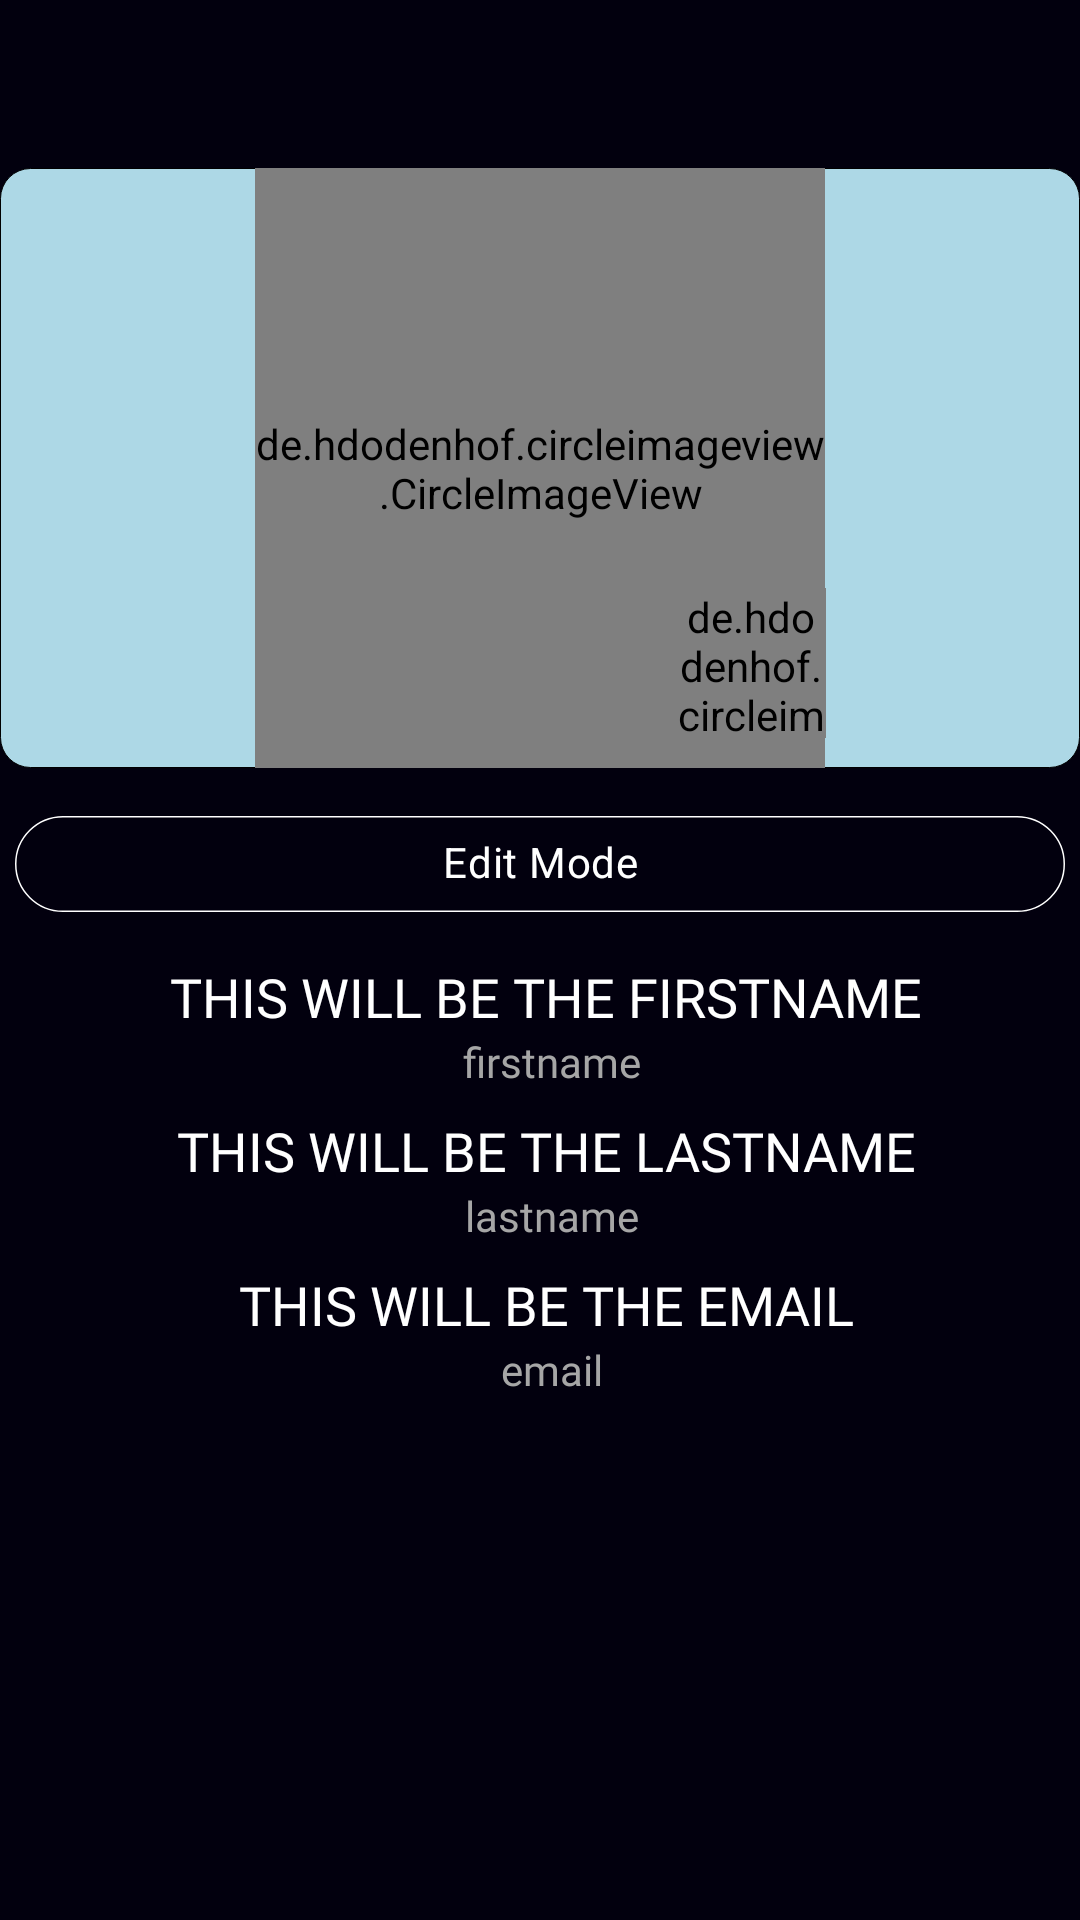

Reconstruct the res/layout file that produces this screen, plus the resources it refers to.
<!-- AndroidManifest.xml: application theme AppTheme -->
<!-- res/layout/activity_user.xml -->
<?xml version="1.0" encoding="utf-8"?>
<RelativeLayout xmlns:android="http://schemas.android.com/apk/res/android"
    xmlns:app="http://schemas.android.com/apk/res-auto"
    xmlns:tools="http://schemas.android.com/tools"
    android:layout_width="match_parent"
    android:background="@color/background"
    android:layout_height="match_parent"
    tools:context=".UserActivity">

    <com.google.android.material.appbar.AppBarLayout
        android:id="@+id/appBarLayout"
        android:layout_width="match_parent"
        android:layout_height="wrap_content"
        app:layout_constraintEnd_toEndOf="parent"
        app:layout_constraintStart_toStartOf="parent"
        app:layout_constraintTop_toTopOf="parent">

        <androidx.appcompat.widget.Toolbar
            android:id="@+id/my_toolbar"
            android:layout_width="match_parent"
            android:layout_height="wrap_content"
            android:background="@color/background"
            android:theme="@style/Base.ThemeOverlay.AppCompat.Dark.ActionBar"
            app:popupTheme="@style/MenuStyle">







            <TextView
                android:id="@+id/user_name"
                android:layout_width="wrap_content"
                android:layout_height="wrap_content"
                android:layout_marginStart="25dp"
                android:layout_marginLeft="25dp"
                android:textColor="#fff"
                android:fontFamily="@font/raleway_medium"
                android:textSize="18sp" />
        </androidx.appcompat.widget.Toolbar>


    </com.google.android.material.appbar.AppBarLayout>

    <RelativeLayout
        android:id="@+id/showprofileimage"
        android:layout_width="match_parent"
        android:layout_height="wrap_content"
        android:layout_below="@id/appBarLayout"
        android:background="@layout/curvedheaderrelative">

    <de.hdodenhof.circleimageview.CircleImageView
        android:id="@+id/showprofileimage1"
        android:layout_width="190dp"
        android:layout_height="200dp"
        app:civ_border_width="2dp"
        android:clickable="false"
        android:layout_centerInParent="true"
        app:civ_border_color="#fff"
        android:src="@drawable/androidbackground1" />
    <de.hdodenhof.circleimageview.CircleImageView
        android:id="@+id/edit_img"
        android:layout_width="50dp"
        android:layout_height="50dp"
        android:clickable="true"
        android:layout_toRightOf="@id/showprofileimage1"
        android:layout_marginTop="140dp"
        app:civ_border_width="2dp"
        app:civ_border_color="@color/grey"
        android:layout_marginLeft="-50dp"
        android:src="@drawable/ic_mode_edit" />

    </RelativeLayout>

    <com.google.android.material.chip.Chip
        android:id="@+id/chip"
        android:layout_width="match_parent"
        android:layout_height="wrap_content"
        android:layout_below="@id/showprofileimage"
        android:layout_centerHorizontal="true"
        android:layout_marginTop="8dp"
        android:fontFamily="@font/raleway_medium"
        android:checkable="true"
        android:layout_marginLeft="5dp"
        android:textAlignment="center"
        android:layout_marginRight="5dp"
        app:chipBackgroundColor="@color/bgchipeditmode"
        app:chipStrokeColor="@color/white"
        app:checkedIconVisible="false"
        app:chipStrokeWidth="0.5dp"
        android:textColor="@color/white"
        android:text="Edit Mode"
        android:theme="@style/Theme.MaterialComponents.Light"
        android:gravity="center_horizontal" />


    <EditText
        android:id="@+id/showfirstname"
        android:layout_width="match_parent"
        android:gravity="center"
        android:layout_height="wrap_content"
        android:layout_below="@id/chip"
        android:layout_marginLeft="4dp"
        android:layout_marginTop="8dp"
        android:background="@null"
        android:focusable="false"
        android:fontFamily="@font/raleway_medium"
        android:minWidth="50dp"
        android:text="THIS WILL BE THE FIRSTNAME"
        android:textColor="@color/white" />

    <TextView
        android:layout_width="match_parent"
        android:gravity="center"        android:id="@+id/fn"
        android:layout_height="wrap_content"
        android:textColor="@color/grey"
        android:fontFamily="@font/raleway_medium"
        android:layout_below="@id/showfirstname"
        android:text="firstname"
        android:layout_marginLeft="8dp"/>

    <EditText
        android:id="@+id/showlastname"
        android:layout_width="match_parent"
        android:gravity="center"        android:minWidth="50dp"
        android:fontFamily="@font/raleway_medium"
        android:textColor="@color/white"
        android:layout_height="wrap_content"
        android:layout_below="@id/fn"
        android:layout_marginLeft="4dp"
        android:layout_marginTop="8dp"
        android:focusable="false"
        android:background="@null"
        android:text="THIS WILL BE THE LASTNAME"/>

    <TextView
        android:id="@+id/ln"
        android:layout_width="match_parent"
        android:gravity="center"        android:layout_height="wrap_content"
        android:fontFamily="@font/raleway_medium"
        android:textColor="@color/grey"
        android:layout_below="@id/showlastname"
        android:text="lastname"
        android:layout_marginLeft="8dp"/>

    <EditText
        android:id="@+id/showemail"
        android:layout_width="match_parent"
        android:gravity="center"        android:layout_height="wrap_content"
        android:layout_below="@id/ln"
        android:layout_marginLeft="4dp"
        android:fontFamily="@font/raleway_medium"
        android:textColor="@color/white"
        android:layout_marginTop="8dp"
        android:focusable="false"
        android:background="@null"
        android:text="THIS WILL BE THE EMAIL"/>

    <TextView
        android:id="@+id/em"
        android:layout_width="match_parent"
        android:gravity="center"        android:layout_height="wrap_content"
        android:fontFamily="@font/raleway_medium"
        android:textColor="@color/grey"
        android:layout_below="@id/showemail"
        android:text="email"
        android:layout_marginLeft="8dp"/>

    <Button
        android:id="@+id/saveedituser"
        android:layout_width="match_parent"
        android:layout_height="wrap_content"
        android:layout_below="@id/em"
        android:fontFamily="@font/raleway_medium"
        android:textColor="@color/white"
        android:inputType="text"
        android:background="@drawable/mybutton"
        android:layout_marginLeft="4dp"
        android:layout_marginTop="16dp"
        android:text="Save Edit"
        android:visibility="invisible" />



</RelativeLayout>
<!-- res/layout/curvedheaderrelative.xml (included above) -->
<?xml version="1.0" encoding="utf-8"?>
<selector xmlns:android="http://schemas.android.com/apk/res/android" android:layout_height="match_parent" android:layout_width="match_parent">
    <item>
        <shape android:shape="rectangle">

            <solid android:color="@color/headercolor"/>

            <stroke
                android:color="#000"
                android:width=".01dp"/>
            <corners android:radius="10dp"/>

        </shape>
    </item>
</selector>
<!-- resources referenced by this layout -->
<resources>
  <color name="background">#02000E</color>
  <color name="grey">#A6A6A6</color>
  <color name="headercolor">#add8e6</color>
  <color name="white">#FFFFFF</color>
  <!-- drawable mybutton (drawable) -->
  <?xml version="1.0" encoding="utf-8"?>
  <selector xmlns:android="http://schemas.android.com/apk/res/android">
      <item android:state_enabled="false" >
          <shape android:shape="rectangle" >
              <corners android:radius="100dp" />
              <stroke android:width="0.5dp" android:color="#fff" />
              <solid android:color="#02000E" />
          </shape>
      </item>
      <item android:state_pressed="true" >
          <shape android:shape="rectangle" >
              <corners android:radius="100dp" />
              <stroke android:width="0.5dp" android:color="#02000E" />
              <gradient android:angle="-90" android:startColor="#02000E" android:endColor="#31313D" />
          </shape>
      </item>
      <item android:state_focused="true">
          <shape android:shape="rectangle" >
              <corners android:radius="100dip" />
              <stroke android:width="0.5dp" android:color="#02000E" />
              <solid android:color="#02000E"/>
          </shape>
      </item>
      <item >
          <shape android:shape="rectangle" >
              <corners android:radius="100dp" />
              <stroke android:width="0.5dp" android:color="#02000E" />
              <gradient android:angle="-90" android:startColor="#02000E" android:centerColor="#02000E" android:endColor="#02000E"/>
          </shape>
      </item>
  </selector>
  <style name="MenuStyle" parent="Theme.AppCompat.Light">
          <item name="android:background">@android:color/white</item>
      </style>
  <style name="AppTheme" parent="Theme.AppCompat.Light.NoActionBar">
          
          <item name="colorPrimary">@color/background</item>
          <item name="colorPrimaryDark">@color/background</item>
          <item name="colorAccent">@color/colorAccent</item>
          <item name="android:textColorHint">@color/white</item>
          <item name="android:actionOverflowButtonStyle">@style/MyActionButtonOverflow</item>
      </style>
  <color name="colorAccent">#03DAC5</color>
  <style name="MyActionButtonOverflow" parent="android:style/Widget.Holo.Light.ActionButton.Overflow">
          <item name="android:src">@drawable/ic_hamburgerwhite</item>
      </style>
</resources>
